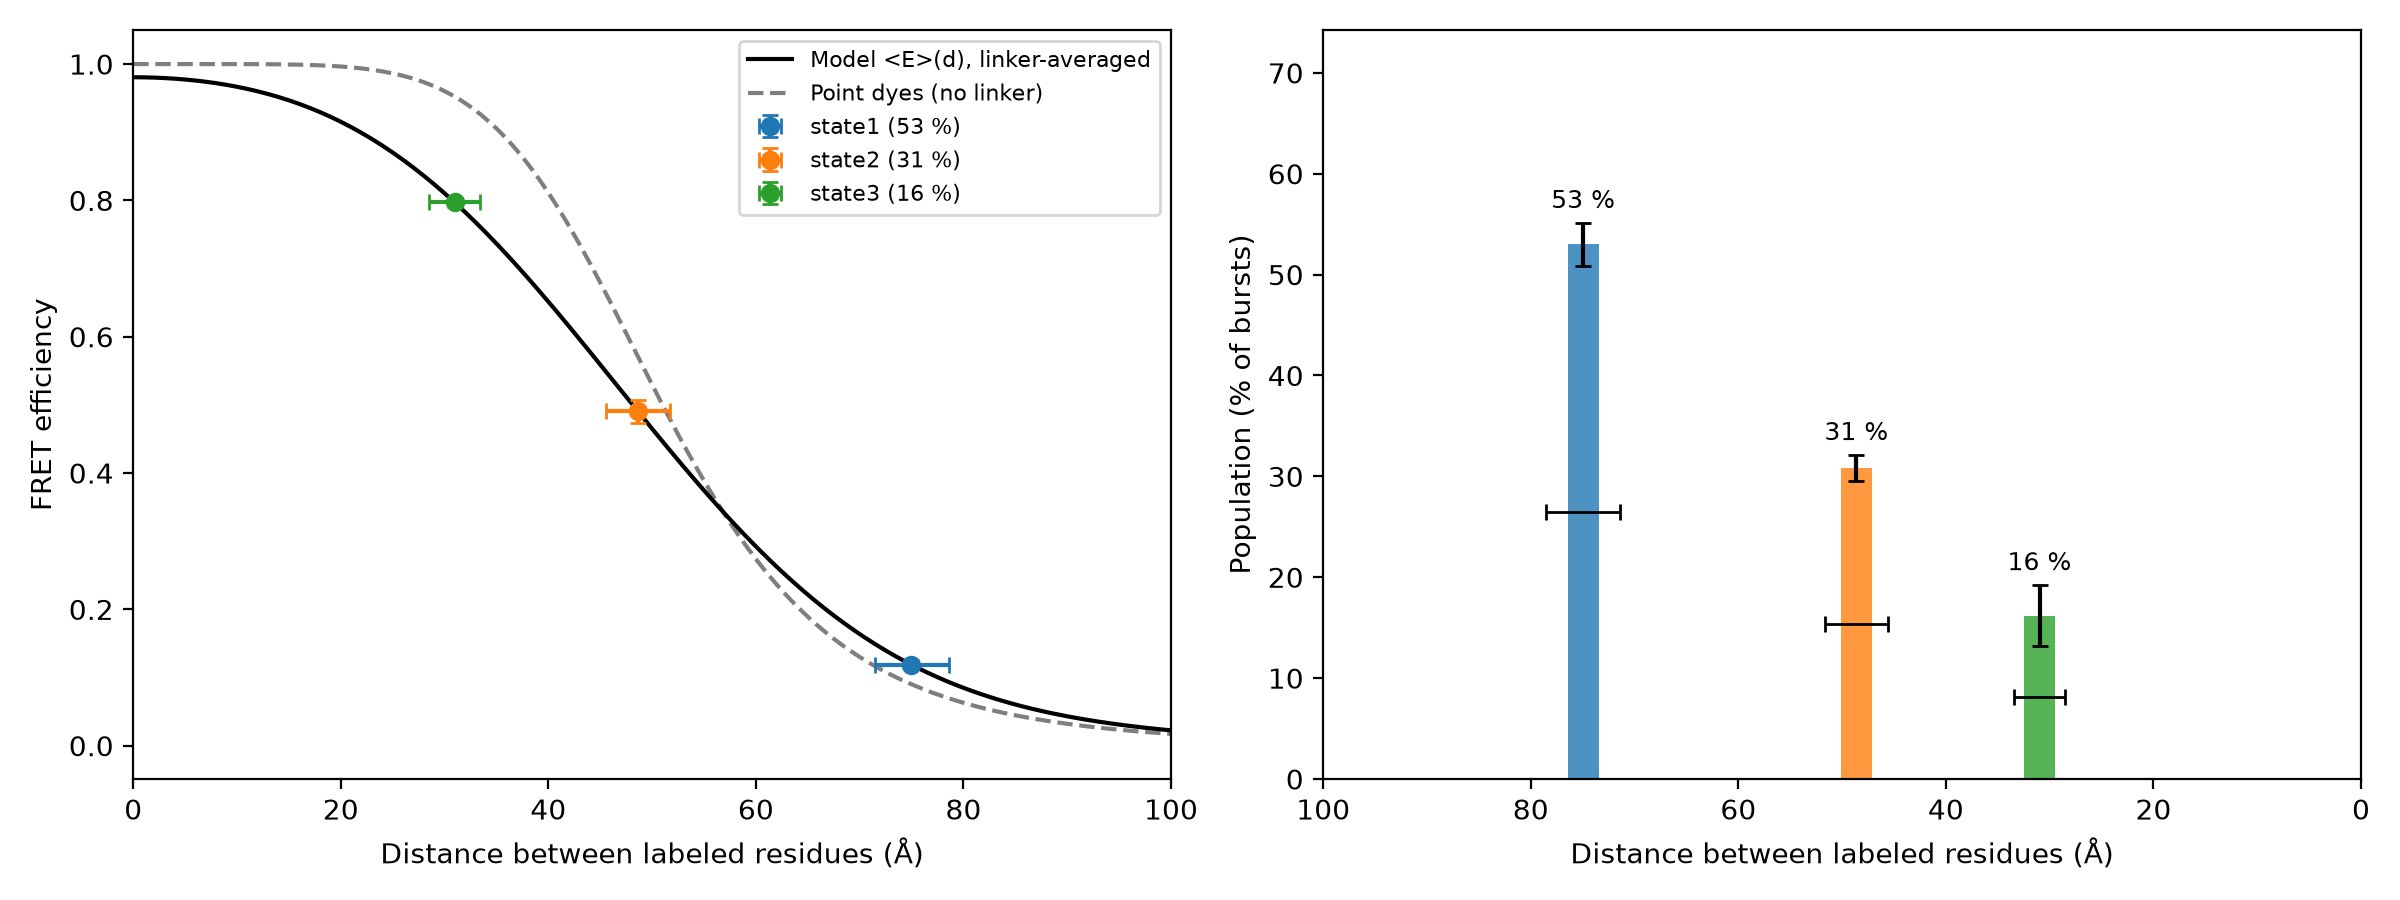

Data behind this chart, as committed beside it:
state, E, E_err, population_pct, population_err_pct, dye_dye_R_A, residue_residue_distance_A, distance_min_A, distance_max_A, note
state1, 0.119, 0.0068, 53.0, 2.1, 71.2, 74.95, 71.43, 78.57, E outside 0.15-0.85: distance only quali…
state2, 0.4907, 0.0166, 30.8, 1.3, 51.32, 48.63, 45.57, 51.69, 
state3, 0.797, 0.0065, 16.2, 3.0, 40.6, 30.98, 28.52, 33.4, 
